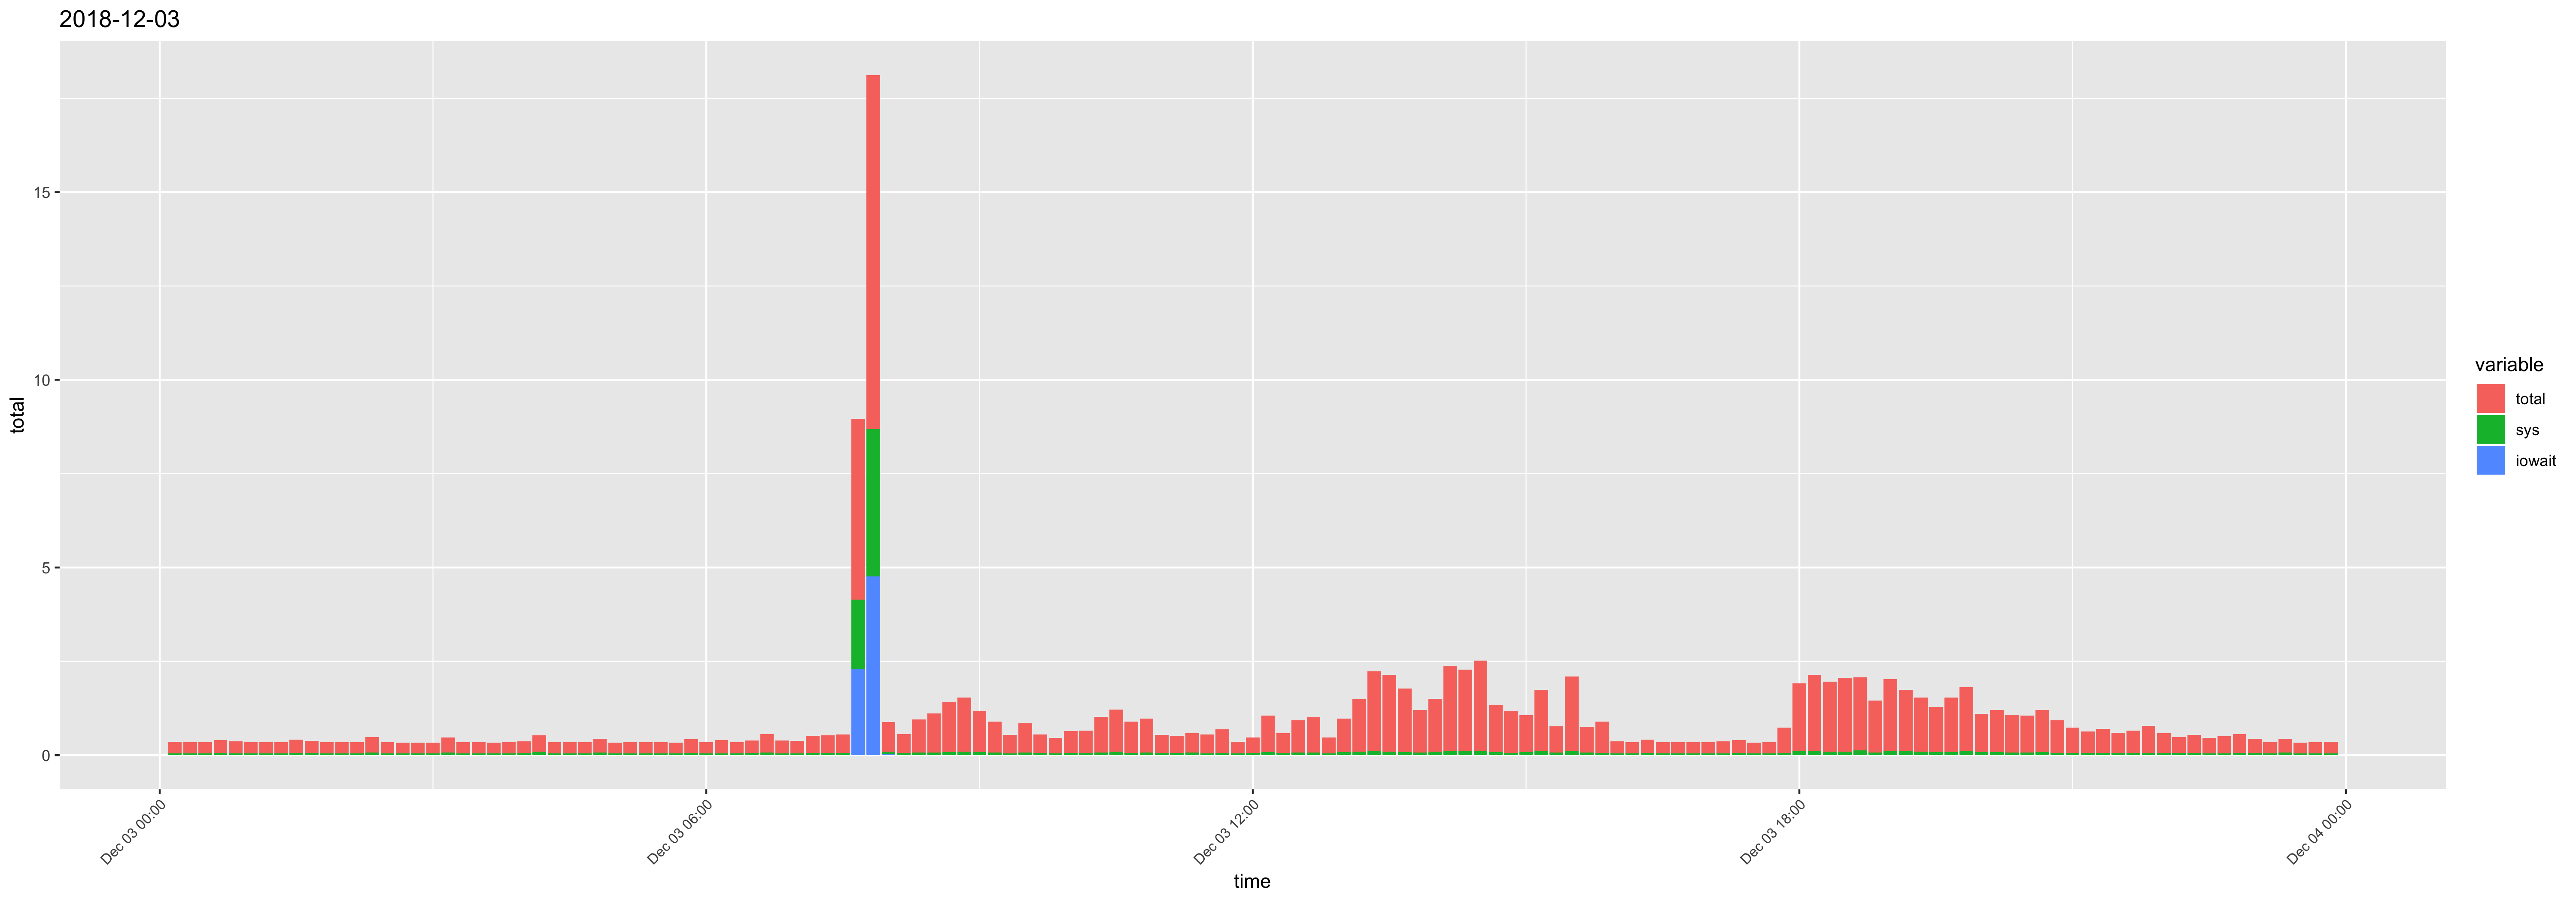

The file beside this chart, header and first rows:
time, usr, sys, iowait, timestamp, total
00:10:01, 0.26, 0.05, 0, 2018-12-03 00:10:01, 0.31
00:20:01, 0.24, 0.05, 0, 2018-12-03 00:20:01, 0.29
00:30:01, 0.24, 0.05, 0, 2018-12-03 00:30:01, 0.29
00:40:01, 0.28, 0.06, 0, 2018-12-03 00:40:01, 0.34
00:50:01, 0.27, 0.05, 0, 2018-12-03 00:50:01, 0.32
01:00:01, 0.24, 0.05, 0, 2018-12-03 01:00:01, 0.29
01:10:01, 0.25, 0.05, 0, 2018-12-03 01:10:01, 0.3
01:20:01, 0.25, 0.05, 0, 2018-12-03 01:20:01, 0.3
01:30:01, 0.29, 0.06, 0, 2018-12-03 01:30:01, 0.35
01:40:01, 0.26, 0.06, 0, 2018-12-03 01:40:01, 0.32
01:50:01, 0.25, 0.05, 0, 2018-12-03 01:50:01, 0.3
02:00:01, 0.24, 0.05, 0, 2018-12-03 02:00:01, 0.29
02:10:01, 0.24, 0.05, 0, 2018-12-03 02:10:01, 0.29
02:20:01, 0.34, 0.07, 0, 2018-12-03 02:20:01, 0.41
02:30:01, 0.24, 0.05, 0, 2018-12-03 02:30:01, 0.29
02:40:01, 0.23, 0.05, 0, 2018-12-03 02:40:01, 0.28
02:50:01, 0.23, 0.05, 0, 2018-12-03 02:50:01, 0.28
03:00:01, 0.23, 0.05, 0, 2018-12-03 03:00:01, 0.28
03:10:01, 0.33, 0.07, 0, 2018-12-03 03:10:01, 0.4
03:20:01, 0.24, 0.05, 0, 2018-12-03 03:20:01, 0.29
03:30:01, 0.24, 0.05, 0, 2018-12-03 03:30:01, 0.29
03:40:01, 0.23, 0.05, 0, 2018-12-03 03:40:01, 0.28
03:50:01, 0.24, 0.05, 0, 2018-12-03 03:50:01, 0.29
04:00:01, 0.25, 0.06, 0, 2018-12-03 04:00:01, 0.31
04:10:01, 0.35, 0.09, 0, 2018-12-03 04:10:01, 0.44
04:20:01, 0.24, 0.05, 0, 2018-12-03 04:20:01, 0.29
04:30:01, 0.24, 0.05, 0, 2018-12-03 04:30:01, 0.29
04:40:01, 0.24, 0.05, 0, 2018-12-03 04:40:01, 0.29
04:50:01, 0.3, 0.07, 0, 2018-12-03 04:50:01, 0.37
05:00:01, 0.23, 0.05, 0, 2018-12-03 05:00:01, 0.28
05:10:01, 0.25, 0.05, 0, 2018-12-03 05:10:01, 0.3
05:20:01, 0.24, 0.05, 0, 2018-12-03 05:20:01, 0.29
05:30:01, 0.24, 0.05, 0, 2018-12-03 05:30:01, 0.29
05:40:01, 0.23, 0.05, 0, 2018-12-03 05:40:01, 0.28
05:50:01, 0.31, 0.06, 0, 2018-12-03 05:50:01, 0.37
06:00:01, 0.24, 0.05, 0, 2018-12-03 06:00:01, 0.29
06:10:01, 0.3, 0.05, 0, 2018-12-03 06:10:01, 0.35
06:20:01, 0.25, 0.05, 0, 2018-12-03 06:20:01, 0.3
06:30:01, 0.27, 0.06, 0, 2018-12-03 06:30:01, 0.33
06:40:01, 0.42, 0.07, 0, 2018-12-03 06:40:01, 0.49
06:50:01, 0.29, 0.05, 0, 2018-12-03 06:50:01, 0.34
07:00:01, 0.28, 0.05, 0, 2018-12-03 07:00:01, 0.33
07:10:01, 0.4, 0.06, 0, 2018-12-03 07:10:01, 0.46
07:20:01, 0.41, 0.06, 0, 2018-12-03 07:20:01, 0.47
07:30:01, 0.43, 0.06, 0, 2018-12-03 07:30:01, 0.49
07:40:01, 0.68, 1.85, 2.29, 2018-12-03 07:40:01, 4.82
07:50:01, 0.74, 3.93, 4.76, 2018-12-03 07:50:01, 9.43
08:00:01, 0.7, 0.07, 0.02, 2018-12-03 08:00:01, 0.79
08:10:01, 0.44, 0.06, 0, 2018-12-03 08:10:01, 0.5
08:20:01, 0.81, 0.07, 0, 2018-12-03 08:20:01, 0.88
08:30:01, 0.97, 0.07, 0, 2018-12-03 08:30:01, 1.04
08:40:01, 1.25, 0.08, 0, 2018-12-03 08:40:01, 1.33
08:50:01, 1.36, 0.09, 0, 2018-12-03 08:50:01, 1.45
09:00:01, 1.01, 0.08, 0, 2018-12-03 09:00:01, 1.09
09:10:01, 0.76, 0.07, 0, 2018-12-03 09:10:01, 0.83
09:20:01, 0.44, 0.05, 0, 2018-12-03 09:20:01, 0.49
09:30:01, 0.71, 0.07, 0, 2018-12-03 09:30:01, 0.78
09:40:01, 0.43, 0.06, 0, 2018-12-03 09:40:01, 0.49
09:50:01, 0.36, 0.05, 0, 2018-12-03 09:50:01, 0.41
10:00:01, 0.52, 0.06, 0, 2018-12-03 10:00:01, 0.58
... 84 more rows
